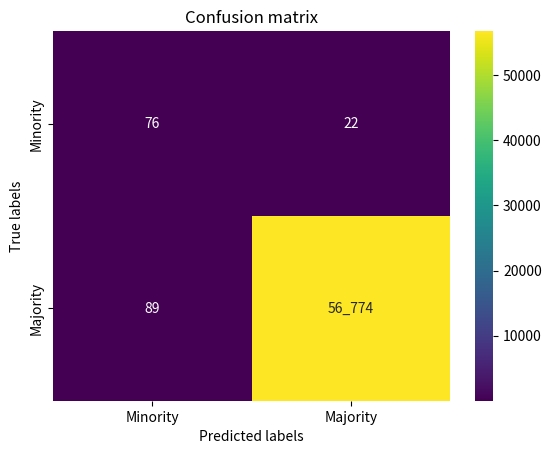

Python code for this plot:
import matplotlib.pyplot as plt
import numpy as np
import seaborn as sns

# 5 runs on 11-09-2020 {12:38, 13:43}, 500k steps, WITHOUT dropout layer, imb 0.001730:
# EPS_MIN = 0.1 ; EPS_STEPS = 200_000; GAMMA = 0.5; LR = 0.00025; WARMUP_STEPS = 60_000; TARGET_MODEL_UPDATE = 0.0005

TP = [78, 81, 75, 78, 78]
TN = [56834, 56825, 56821, 56806, 56842]
FP = [29, 38, 42, 57, 21]  # 37; 12.2
FN = [21, 18, 24, 21, 21]  # 21; 1.9

# 5 runs on 17-09-2020 {14:02, 15:22}
# Difference: DOUBLE_DQN=True

TP = [80, 74, 76, 80, 78]
TN = [56817, 56837, 56825, 56842, 56830]
FP = [46, 26, 38, 21, 33]  # 32; 8.8
FN = [19, 25, 23, 19, 21]  # 21; 2.3

# 5 runs on 17-09-2020 {12:17, 13:34}
# Difference: TARGET_MODEL_UPDATE=5_000

TP = [77, 74, 78, 78, 77]
TN = [56815, 56830, 56842, 56812, 56827]
FP = [48, 33, 21, 51, 36]  # 37; 10.8
FN = [22, 25, 21, 21, 22]  # 22; 1.5

# 5 runs on 16-09-2020 {15:58, 17:18}
# Difference: TARGET_MODEL_UPDATE=10_000

TP = [82, 76, 72, 82, 79]
TN = [56752, 56762, 56842, 56821, 56826]
FP = [111, 101, 21, 42, 37]  # 62; 36.4
FN = [17, 23, 27, 17, 20]  # 20; 3.8

# 5 runs on 17-09-2020 {10:36, 11:53}
# Difference: TARGET_MODEL_UPDATE=20_000

TP = [77, 75, 68, 83, 76]
TN = [56824, 56850, 56784, 56792, 56821]
FP = [39, 13, 79, 71, 42]  # 48; 23.8
FN = [22, 24, 31, 16, 23]  # 23; 4.8

# 6 runs on 16-09-2020 {10:48, 12:56}
# Difference: Normalization by Z-score

TP = [83, 83, 83, 84, 86, 78]
TN = [56842, 56782, 56766, 56756, 56699, 56810]
FP = [21, 81, 97, 107, 164, 53]  # 87; 44.7
FN = [16, 16, 16, 15, 13, 21]  # 16; 2.4

# 5 runs on 14-09-2020 {10:56, 12:21}
# Difference: WITH dropout layer;

TP = [74, 71, 70, 82, 75]
TN = [56826, 56817, 56844, 56839, 56840]
FP = [37, 46, 19, 24, 23]  # 29; 10.1
FN = [25, 28, 29, 17, 24]  # 24; 4.2

# 5 runs on 14-09-2020 {12:40, 13:52}
# Difference: GAMMA = 0.95;

TP = [71, 81, 67, 77, 78]
TN = [56824, 56822, 56840, 56830, 56839]
FP = [39, 41, 23, 33, 24]  # 32; 7.4
FN = [28, 18, 32, 22, 21]  # 24; 5.1

# 5 runs on 14-09-2020 {14:48, 16:07}
# Difference: GAMMA = 0.9;

TP = [80, 62, 75, 78, 77]
TN = [56839, 56844, 56833, 56843, 56841]
FP = [24, 19, 30, 20, 22]  # 23; 3.9
FN = [19, 37, 24, 21, 22]  # 24; 6.4

# 5 runs on 14-09-2020 {16:29, 10:57}
# Difference: GAMMA = 0.9; terminal=True if current action is for minority and correct;

TP = [79, 76, 81, 76, 75]
TN = [56835, 56848, 56844, 56837, 56828]
FP = [28, 15, 19, 26, 35]  # 24; 7.0
FN = [20, 23, 18, 23, 24]  # 21; 2.2

# 5 runs on 15-09-2020 {13:57, 15:17}
# Difference: GAMMA = 0.95; terminal=True if current action is for minority and correct;

TP = [69, 62, 80, 64, 75]
TN = [56841, 56848, 56795, 56836, 56835]
FP = [22, 15, 68, 27, 28]  # 32; 18.6
FN = [30, 37, 19, 35, 24]  # 29; 6.7

# 5 runs on 11-09-2020 {09:39, 10:39}
# Difference: EPS_MIN = 0.05;

TP = [78, 77, 72, 81, 70]
TN = [56844, 56809, 56835, 56844, 56843]
FP = [19, 54, 28, 19, 20]  # 28; 13.4
FN = [21, 22, 27, 18, 29]  # 23; 4.0

# 5 runs on 11-09-2020 {10:56, 12:13}
# Difference: EPS_MIN = 0.05; LR = 0.001;

TP = [63, 69, 77, 67, 70]
TN = [56836, 56844, 56851, 56860, 56848]
FP = [27, 19, 12, 3, 15]  # 15; 7.9
FN = [36, 30, 22, 32, 29]  # 29; 4.6

# 5 runs on 18-09-2020 {11:41, 13:08}
# Difference: terminal=True; EPS_MIN = 0.05; LR = 0.001; TARGET_MODEL_UPDATE = 5_000; DOUBLE_DQN = True; NORMALIZATION = True

TP = [72, 81, 74, 73, 81]
TN = [56843, 56841, 56848, 56497, 56841]
FP = [20, 22, 15, 366, 22]  # 89; 138.5
FN = [27, 18, 25, 26, 18]  # 22; 4.0

avg = [np.mean(x, dtype=int) for x in [TP, TN, FP, FN]]
std = [np.std(x) for x in [TP, TN, FP, FN]]
print([f"{mu}, {sigma:.4f}" for mu, sigma in zip(avg, std)])

ticklabels = ("Minority", "Majority")
sns.heatmap(((avg[0], avg[3]), (avg[2], avg[1])), annot=True, fmt="_d", cmap="viridis", xticklabels=ticklabels, yticklabels=ticklabels)

plt.title("Confusion matrix")
plt.xlabel("Predicted labels")
plt.ylabel("True labels")
plt.show()
